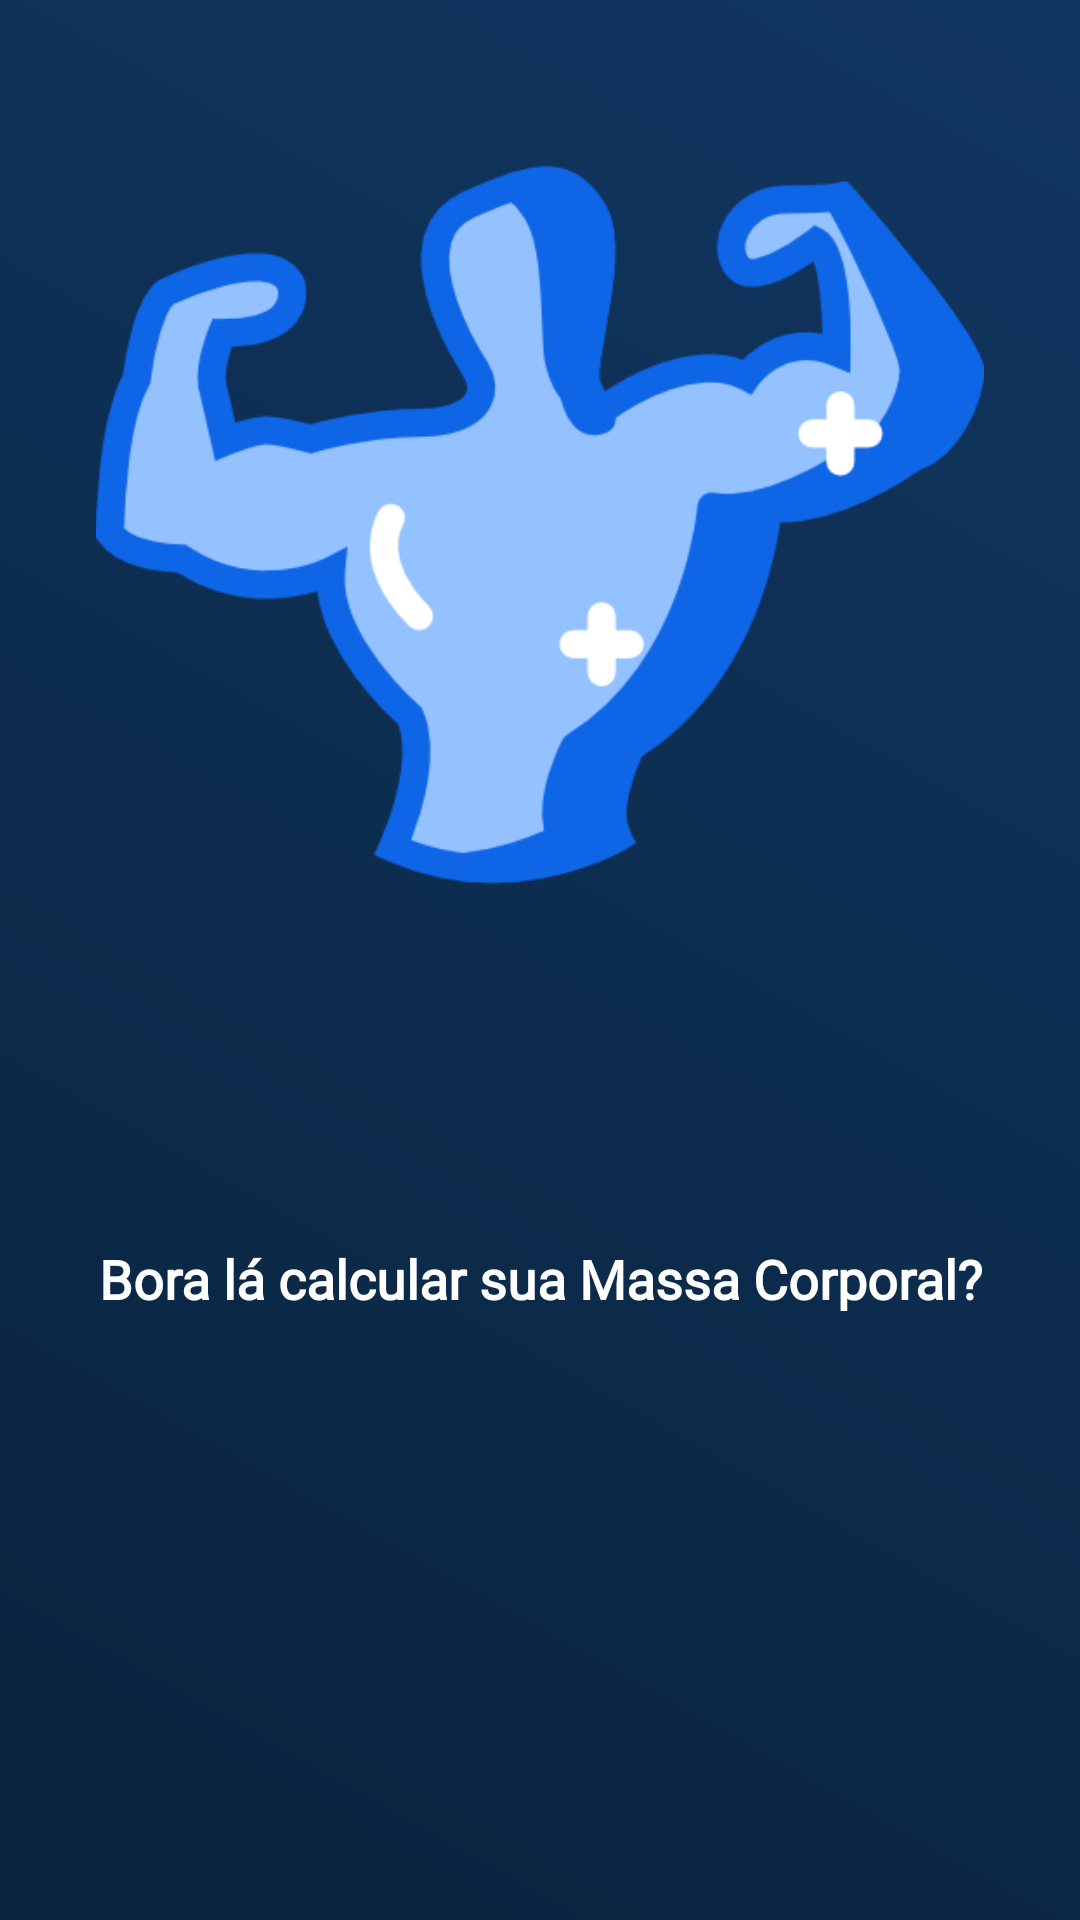

Layout XML and referenced resources for this Android screen:
<!-- AndroidManifest.xml: application theme Theme.ImcTM -->
<!-- res/layout/activity_splash.xml -->
<?xml version="1.0" encoding="utf-8"?>
<androidx.constraintlayout.widget.ConstraintLayout xmlns:android="http://schemas.android.com/apk/res/android"
    xmlns:app="http://schemas.android.com/apk/res-auto"
    xmlns:tools="http://schemas.android.com/tools"
    android:layout_width="match_parent"
    android:layout_height="match_parent"
    android:background="@drawable/gradient"
    tools:context=".ui.SplashActivity">

    <ImageView
        android:id="@+id/imageView2"
        android:layout_width="0dp"
        android:layout_height="350dp"
        android:layout_marginStart="32dp"
        android:layout_marginEnd="32dp"
        app:layout_constraintEnd_toEndOf="parent"
        app:layout_constraintStart_toStartOf="parent"
        app:layout_constraintTop_toTopOf="parent"
        app:srcCompat="@drawable/icon_muscle" />

    <TextView
        android:id="@+id/textView"
        android:layout_width="0dp"
        android:layout_height="wrap_content"
        android:layout_marginTop="64dp"
        android:fontFamily="@font/karma_semibold"
        android:text="@string/title_splash"
        android:textAlignment="center"
        android:textColor="@color/white"
        android:textSize="18sp"
        android:textStyle="bold"
        app:layout_constraintEnd_toEndOf="parent"
        app:layout_constraintStart_toStartOf="parent"
        app:layout_constraintTop_toBottomOf="@+id/imageView2" />

</androidx.constraintlayout.widget.ConstraintLayout>
<!-- resources referenced by this layout -->
<resources>
  <color name="white">#FFFFFFFF</color>
  <!-- drawable gradient (drawable) -->
  <?xml version="1.0" encoding="utf-8"?>
  <shape xmlns:android="http://schemas.android.com/apk/res/android">
  
      <gradient
          android:angle="225"
          android:type="linear"
          android:startColor="#113662"
          android:endColor="#09233C" />
  
  </shape>
  <!-- drawable icon_muscle: png bitmap (drawable, 28026 bytes) -->
  <string name="title_splash">Bora lá calcular sua Massa Corporal?</string>
  <style name="Theme.ImcTM" parent="Theme.MaterialComponents.DayNight.NoActionBar">
          <item name="colorPrimary">@color/color_button</item>
          <item name="colorPrimaryDark">@color/color_nav_bar</item>
  
          <item name="colorSecondary">@color/color_nav_bar</item>
          <item name="colorOnSecondary">@color/white</item>
      </style>
  <color name="color_button">#9ACFE4</color>
  <color name="color_nav_bar">#113662</color>
</resources>
